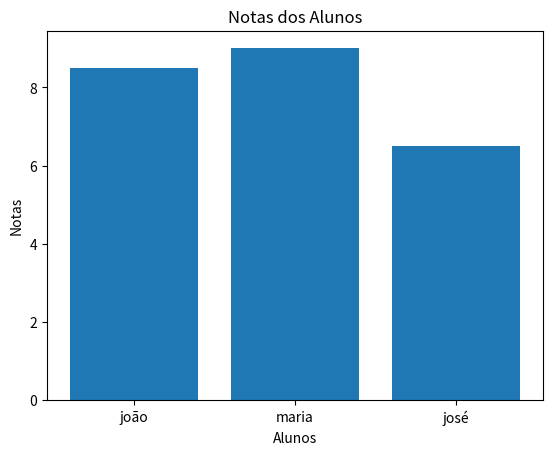

The matplotlib source for this figure:
import matplotlib.pyplot as plt

alunos = ['joão', 'maria', 'josé']
notas = [8.5, 9, 6.5]

plt.bar(alunos, notas)
plt.xlabel('Alunos')  
plt.ylabel('Notas')   
plt.title('Notas dos Alunos') 
plt.show()  